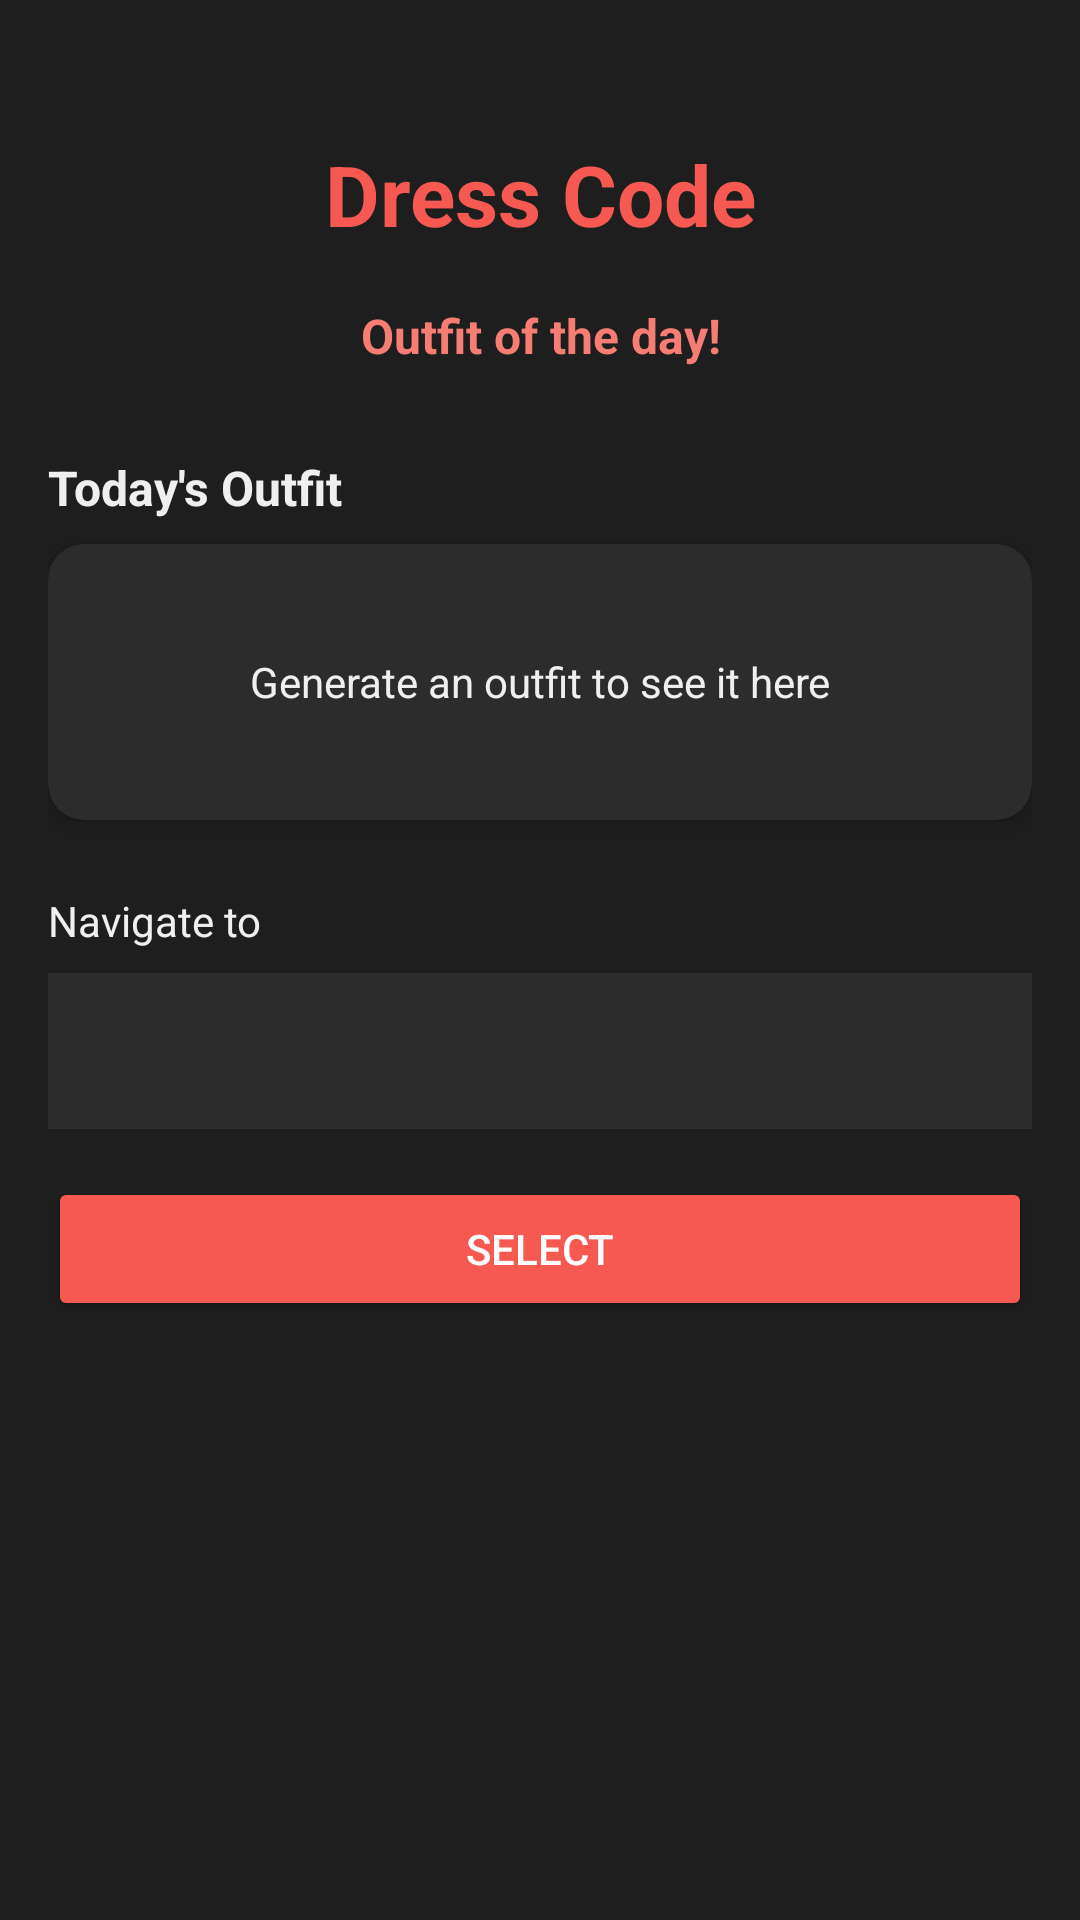

Produce the Android XML layout that renders to this screen, including the resource entries it uses.
<!-- AndroidManifest.xml: application theme Theme.MohammedEhsanUllahShareef_HW1 -->
<!-- res/layout/activity_main.xml -->
<?xml version="1.0" encoding="utf-8"?>
<LinearLayout xmlns:android="http://schemas.android.com/apk/res/android"
    android:id="@+id/main"
    android:layout_width="match_parent"
    android:layout_height="match_parent"
    android:orientation="vertical"
    android:background="@color/surface"
    android:padding="@dimen/spacing_m">

    <Space android:layout_width="match_parent" android:layout_height="@dimen/spacing_l" />

    
    <TextView
        android:id="@+id/dressCode"
        android:layout_width="match_parent"
        android:layout_height="@dimen/title_layout_height"
        android:paddingVertical="@dimen/title_vertical_padding"
        android:text="@string/dressCode"
        android:textAlignment="center"
        android:textColor="@color/dressCode"
        android:textSize="@dimen/text_title"
        android:textStyle="bold" />

    <TextView
        android:id="@+id/dressCodeCaption"
        android:layout_width="match_parent"
        android:layout_height="wrap_content"
        android:paddingVertical="@dimen/caption_vertical_padding"
        android:text="@string/dressCodeCaption"
        android:textAlignment="center"
        android:textColor="@color/dressCodeCaption"
        android:textSize="@dimen/text_subtitle"
        android:textStyle="bold" />

    <Space android:layout_width="match_parent" android:layout_height="@dimen/spacing_l" />

    
    <TextView
        android:layout_width="match_parent"
        android:layout_height="wrap_content"
        android:text="Today's Outfit"
        android:textColor="@color/on_surface"
        android:textSize="@dimen/text_subtitle"
        android:textStyle="bold"
        android:paddingBottom="@dimen/spacing_s" />

    <androidx.cardview.widget.CardView
        android:id="@+id/outfitCard"
        android:layout_width="match_parent"
        android:layout_height="wrap_content"
        app:cardBackgroundColor="@color/surface_variant"
        app:cardCornerRadius="@dimen/card_corner_radius"
        app:cardElevation="4dp"
        xmlns:app="http://schemas.android.com/apk/res-auto">

        <LinearLayout
            android:layout_width="match_parent"
            android:layout_height="wrap_content"
            android:orientation="vertical"
            android:padding="@dimen/spacing_m">

            <TextView
                android:id="@+id/outfitName"
                android:layout_width="match_parent"
                android:layout_height="wrap_content"
                android:text="@string/no_outfit_yet"
                android:textColor="@color/on_surface"
                android:textSize="@dimen/text_body"
                android:textAlignment="center"
                android:minHeight="60dp"
                android:gravity="center" />

            <TextView
                android:id="@+id/outfitReasoning"
                android:layout_width="match_parent"
                android:layout_height="wrap_content"
                android:textColor="@color/dressCodeCaption"
                android:textSize="12sp"
                android:paddingTop="@dimen/spacing_s"
                android:visibility="gone" />

        </LinearLayout>
    </androidx.cardview.widget.CardView>

    <Space android:layout_width="match_parent" android:layout_height="@dimen/spacing_l" />

    
    <TextView
        android:layout_width="match_parent"
        android:layout_height="wrap_content"
        android:text="Navigate to"
        android:textColor="@color/on_surface"
        android:textSize="@dimen/text_body"
        android:paddingBottom="@dimen/spacing_s" />

    <Spinner
        android:id="@+id/mainMenu"
        android:layout_width="match_parent"
        android:layout_height="52dp"
        android:background="@color/surface_variant"
        android:popupBackground="@color/surface_variant" />

    <Space android:layout_width="match_parent" android:layout_height="@dimen/spacing_m" />

    <Button
        android:id="@+id/selBtn"
        android:layout_width="match_parent"
        android:layout_height="@dimen/button_height"
        android:text="@string/selBtn"
        android:backgroundTint="@color/dressCode"
        android:textColor="@color/white" />

    <Space
        android:layout_width="match_parent"
        android:layout_height="0dp"
        android:layout_weight="1" />

    
    <TextView
        android:id="@+id/outfitItemsLabel"
        android:layout_width="match_parent"
        android:layout_height="wrap_content"
        android:textColor="@color/dressCodeCaption"
        android:textSize="12sp"
        android:paddingBottom="@dimen/spacing_s"
        android:visibility="gone" />

</LinearLayout>
<!-- resources referenced by this layout -->
<resources>
  <color name="dressCode">#F65952</color>
  <color name="dressCodeCaption">#F67D73</color>
  <color name="on_surface">#EFEFEF</color>
  <color name="surface">#1E1E1E</color>
  <color name="surface_variant">#2C2C2C</color>
  <color name="white">#FFFFFFFF</color>
  <dimen name="button_height">48dp</dimen>
  <dimen name="caption_vertical_padding">5dp</dimen>
  <dimen name="card_corner_radius">12dp</dimen>
  <dimen name="spacing_l">24dp</dimen>
  <dimen name="spacing_m">16dp</dimen>
  <dimen name="spacing_s">8dp</dimen>
  <dimen name="text_body">14sp</dimen>
  <dimen name="text_subtitle">16sp</dimen>
  <dimen name="text_title">28sp</dimen>
  <dimen name="title_layout_height">56dp</dimen>
  <dimen name="title_vertical_padding">6dp</dimen>
  <string name="dressCode">Dress Code</string>
  <string name="dressCodeCaption">Outfit of the day!</string>
  <string name="no_outfit_yet">Generate an outfit to see it here</string>
  <string name="selBtn">Select</string>
  <style name="Theme.MohammedEhsanUllahShareef_HW1" parent="Base.Theme.MohammedEhsanUllahShareef_HW1" />
  <style name="Base.Theme.MohammedEhsanUllahShareef_HW1" parent="Theme.Material3.DayNight.NoActionBar">
          
          
      </style>
</resources>
